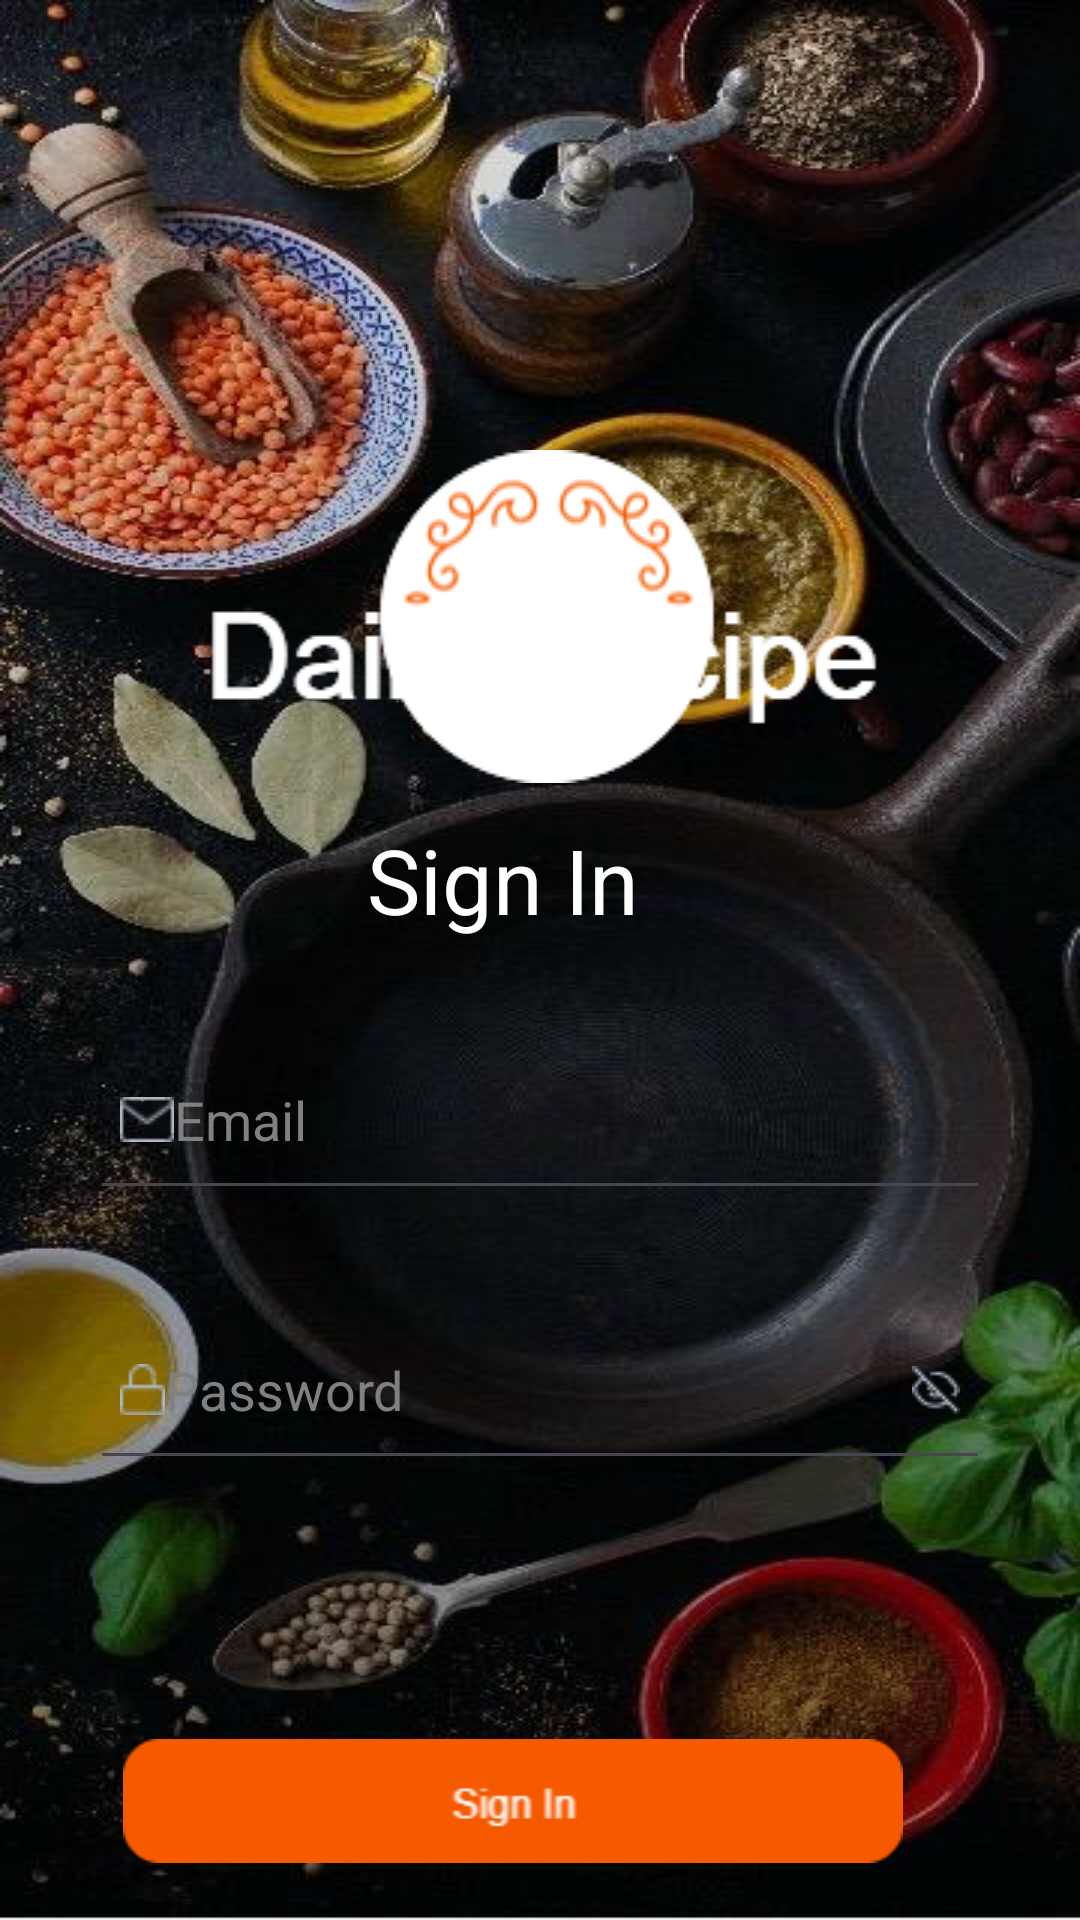

Here is an Android app screen rendered from its layout file. Give the layout XML and the strings, colors and styles it references.
<!-- AndroidManifest.xml: application theme Theme.DailyRecipe -->
<!-- res/layout/login.xml -->
<?xml version="1.0" encoding="utf-8"?>
<RelativeLayout xmlns:android="http://schemas.android.com/apk/res/android"
    android:layout_width="match_parent"
    android:layout_height="match_parent"
    android:background="@drawable/mainwe">

    <RelativeLayout
        android:layout_width="match_parent"
        android:layout_height="match_parent">

        <ImageView
            android:id="@+id/textView1"
            android:layout_width="186dp"
            android:layout_height="wrap_content"
            android:layout_alignParentStart="true"
            android:layout_alignParentEnd="true"
            android:layout_marginStart="1dp"
            android:layout_marginEnd="-1dp"
            android:gravity="center"
            android:layout_marginTop="150dp"
            android:src="@drawable/kjhg"
            android:text="Daily Recipe"
            android:textColor="@color/white"
            android:textSize="30dp" />

        <TextView
            android:id="@+id/textView2"
            android:layout_width="wrap_content"
            android:layout_height="wrap_content"
            android:layout_below="@id/textView1"
            android:layout_alignParentEnd="true"
            android:layout_marginTop="12dp"
            android:textSize="30dp"
            android:layout_marginEnd="147dp"
            android:text="Sign In"
            android:textColor="@color/white" />

        <EditText

            android:id="@+id/email190"
            android:layout_width="match_parent"

            android:layout_height="60dp"
            android:layout_below="@id/textView2"
            android:layout_marginStart="30dp"
            android:layout_marginTop="30dp"
            android:layout_marginEnd="30dp"
            android:layout_marginBottom="30dp"
            android:drawableLeft="@drawable/email"
            android:hint="Email"
            android:inputType="textEmailAddress"
            android:padding="10dp"
            android:textColor="@color/white"
            android:textColorHint="#808080" />

        <EditText
            android:id="@+id/password190"
            android:layout_width="match_parent"
            android:layout_height="60dp"
            android:layout_below="@id/email190"
            android:layout_marginStart="30dp"
            android:layout_marginTop="0dp"
            android:layout_marginEnd="30dp"
            android:layout_marginBottom="30dp"
            android:drawableLeft="@drawable/password"
            android:drawableRight="@drawable/view"
            android:hint="Password"
            android:inputType="textPassword"
            android:padding="10dp"
            android:textColor="@color/white"
            android:textColorHint="#808080" />

        <ImageView
            android:id="@+id/textView39"
            android:layout_width="260dp"
            android:layout_height="wrap_content"
            android:layout_below="@id/textView2"
            android:layout_alignParentEnd="true"
            android:layout_marginTop="262dp"
            android:layout_marginEnd="59dp"
            android:src="@drawable/buttonnn"
            android:text="TextView 3" />

        <LinearLayout
            android:layout_width="wrap_content"
            android:layout_height="wrap_content"
            android:layout_below="@id/textView39"
            android:layout_centerHorizontal="true"
            android:layout_marginTop="14dp"
            android:layout_marginBottom="34dp"
            android:orientation="horizontal">

            <TextView
                android:id="@+id/textView4a"
                android:layout_width="wrap_content"
                android:layout_height="wrap_content"
                android:text="Don't have an account? "
                android:textColor="@color/white"
                android:textSize="20dp"
                android:textStyle="bold" />

            <TextView
                android:id="@+id/textView4bc"
                android:layout_width="wrap_content"
                android:layout_height="wrap_content"
                android:text="Register."
                android:textColor="#F55A00"

                android:textSize="20dp"
                android:textStyle="bold" />

        </LinearLayout>


    </RelativeLayout>

</RelativeLayout>
<!-- resources referenced by this layout -->
<resources>
  <!-- drawable buttonnn: png bitmap (drawable, 730 bytes) -->
  <!-- drawable email: png bitmap (drawable, 312 bytes) -->
  <!-- drawable kjhg: png bitmap (drawable, 3410 bytes) -->
  <!-- drawable mainwe: jpeg bitmap (drawable, 50116 bytes) -->
  <!-- drawable password: png bitmap (drawable, 307 bytes) -->
  <!-- drawable view: png bitmap (drawable, 358 bytes) -->
  <style name="Theme.DailyRecipe" parent="Base.Theme.DailyRecipe" />
  <style name="Base.Theme.DailyRecipe" parent="Theme.Material3.DayNight.NoActionBar">
          
          
      </style>
  <!-- not gathered from this repository: default colours our renderer supplied (Android Studio template values) -->
  <color name="white">#FFFFFFFF</color>
</resources>
